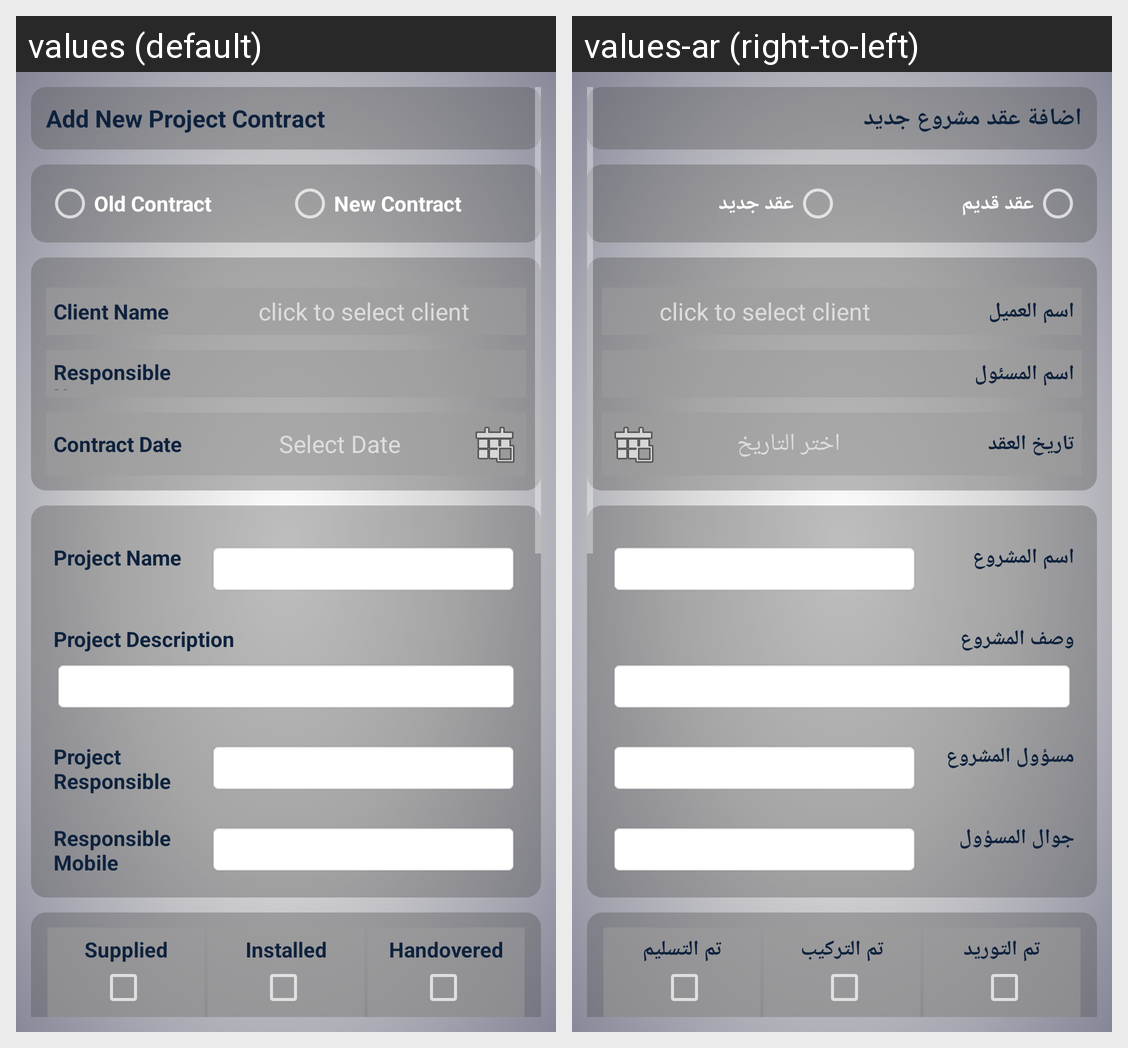

Locale-by-locale string values for the Android screen shown in this grid:
Android screen res/layout/sales_add_new_project_contract_activity.xml rendered under 2 locales, left to right: values (default), values-ar (right-to-left). Device: Nexus 5 (rendered at 1080×1920; each locale shown at half size, 540×960, under a caption strip naming it); theme Theme.AppCompat.
Strings drawn on this screen, with the default value and each locale's value (text and hints the layout hard-codes, and strings that could not be matched under every locale, appear in the picture but are not listed):

addNewProjectContract
  values: Add New Project Contract
  values-ar: اضافة عقد مشروع جديد

oldContract
  values: Old Contract
  values-ar: عقد قديم

newContract
  values: New Contract
  values-ar: عقد جديد

clientName
  values: Client Name
  values-ar: اسم العميل

responsibleName
  values: Responsible Name
  values-ar: اسم المسئول

contractDate
  values: Contract Date
  values-ar: تاريخ العقد

selectDate
  values: Select Date
  values-ar: اختر التاريخ

projectName
  values: Project Name
  values-ar: اسم المشروع

projectDescription
  values: Project Description
  values-ar: وصف المشروع

projectResponsible
  values: Project Responsible
  values-ar: مسؤول المشروع

projectResponsibleMobile
  values: Responsible Mobile
  values-ar: جوال المسؤول

supplied
  values: Supplied
  values-ar: تم التوريد

installed
  values: Installed
  values-ar: تم التركيب

handovered
  values: Handovered
  values-ar: تم التسليم
